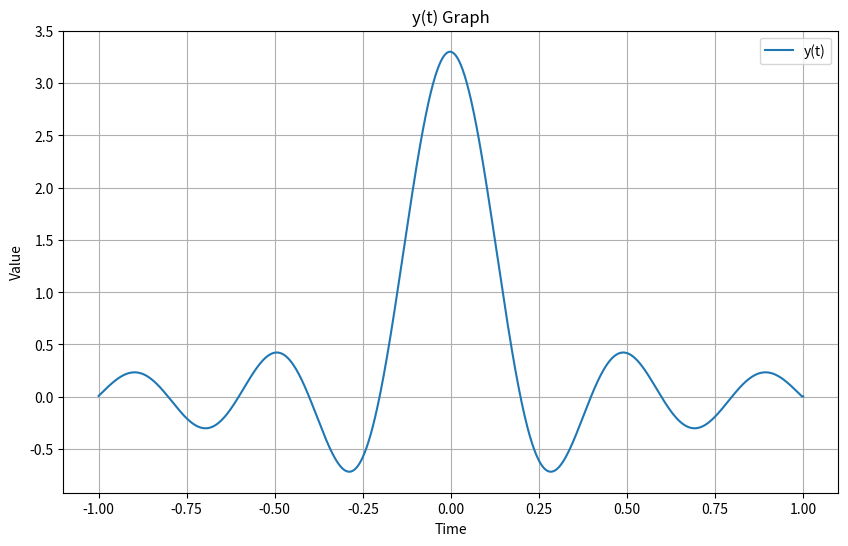

Here is the Python script that generated this plot:
import numpy as np
import matplotlib.pyplot as plt

# 시간 범위를 생성
t = np.linspace(-1, 1, 1000)  # -1부터 1까지 1000개의 점

# 𝑇𝑏 값 설정
Tb = 0.2

# 𝑝(𝑡) = sinc(𝑡/𝑇𝑏)를 계산
p_t = np.sinc(t / Tb)

# 𝑦(𝑡) 계산
y_t = p_t + 0.8 * np.roll(p_t, -1) + 1.2 * np.roll(p_t, -2) + 0.3 * np.roll(p_t, -3)

# 그리기
plt.figure(figsize=(10, 6))
plt.plot(t, y_t, label="y(t)")
plt.title("y(t) Graph")
plt.xlabel("Time")
plt.ylabel("Value")
plt.grid(True)
plt.legend()
plt.show()